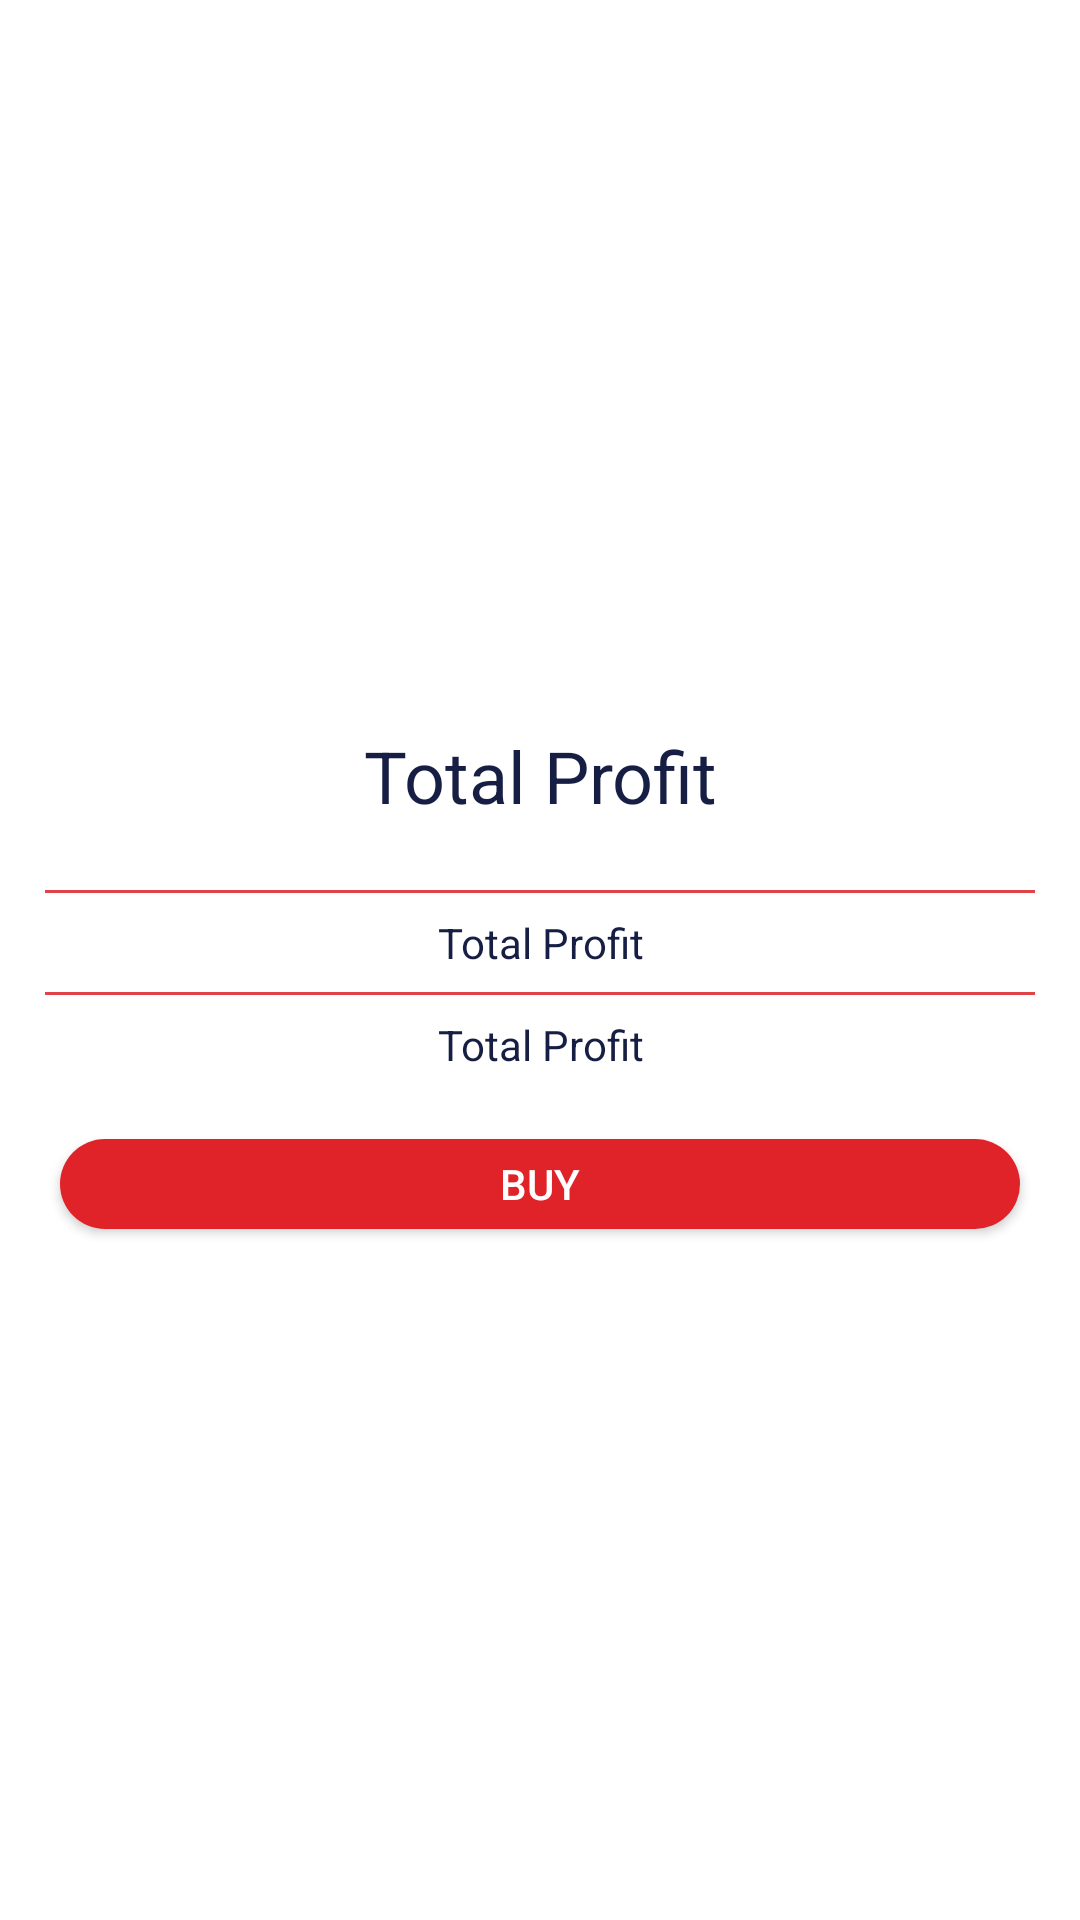

Layout XML and referenced resources for this Android screen:
<!-- AndroidManifest.xml: application theme Theme.CrownTron -->
<!-- res/layout/adapter_package.xml -->
<?xml version="1.0" encoding="utf-8"?>
<LinearLayout
    xmlns:android="http://schemas.android.com/apk/res/android"
    android:layout_width="match_parent"
    android:layout_height="wrap_content"
    android:layout_marginBottom="1sp"
    android:background="@drawable/card_default"
    android:gravity="center_vertical"
    android:orientation="vertical"
    android:padding="10dp"
    android:layout_margin="10dp"
    android:elevation="10dp">

  <Space
      android:layout_width="match_parent"
      android:layout_height="20dp"/>

  <TextView
      android:id="@+id/name"
      android:layout_width="match_parent"
      android:layout_height="wrap_content"
      android:padding="2sp"
      android:text="@string/total_profit"
      android:textSize="24sp"
      android:textAlignment="center"
      android:textColor="@color/resources.text.dark"/>

  <Space
      android:layout_width="match_parent"
      android:layout_height="20dp"/>

  <View
      android:layout_width="match_parent"
      android:layout_height="1dp"
      android:background="@color/primary.light"
      android:layout_marginStart="5dp"
      android:layout_marginEnd="5dp"/>

  <Space
      android:layout_width="match_parent"
      android:layout_height="5dp"/>

  <TextView
      android:id="@+id/description"
      android:layout_width="match_parent"
      android:layout_height="wrap_content"
      android:padding="2sp"
      android:text="@string/total_profit"
      android:textAlignment="center"
      android:textColor="@color/resources.text.dark"/>

  <Space
      android:layout_width="match_parent"
      android:layout_height="5dp"/>

  <View
      android:layout_width="match_parent"
      android:layout_height="1dp"
      android:background="@color/primary.light"
      android:layout_marginStart="5dp"
      android:layout_marginEnd="5dp"/>

  <Space
      android:layout_width="match_parent"
      android:layout_height="5dp"/>

  <TextView
      android:id="@+id/maxProfit"
      android:layout_width="match_parent"
      android:layout_height="wrap_content"
      android:padding="2sp"
      android:text="@string/total_profit"
      android:textAlignment="center"
      android:textColor="@color/resources.text.dark"/>

  <Space
      android:layout_width="match_parent"
      android:layout_height="20dp"/>

  <androidx.appcompat.widget.AppCompatButton
      android:text="@string/buy"
      android:layout_width="match_parent"
      android:layout_height="30dp"
      android:minWidth="120dp"
      android:id="@+id/buttonBuy"
      android:layout_marginStart="10dp"
      android:layout_marginEnd="10dp"
      android:background="@drawable/button_default"
      android:textColor="@color/resources.text"/>

  <Space
      android:layout_width="match_parent"
      android:layout_height="10dp"/>

</LinearLayout>
<!-- resources referenced by this layout -->
<resources>
  <color name="primary.light">#E14247</color>
  <color name="resources.text">#ffff</color>
  <color name="resources.text.dark">#161E43</color>
  <!-- drawable button_default (drawable) -->
  <?xml version="1.0" encoding="utf-8"?>
  <selector xmlns:android="http://schemas.android.com/apk/res/android">
    <item android:state_enabled="false">
      <shape android:shape="rectangle">
        <solid android:color="@color/primary.dark"/>
        <corners android:radius="50dp"/>
      </shape>
    </item>
    <item android:state_pressed="true">
      <shape android:shape="rectangle">
        <solid android:color="@color/primary.dark"/>
        <corners android:radius="50dp"/>
      </shape>
    </item>
    <item>
      <shape android:shape="rectangle">
        <solid android:color="@color/primary"/>
        <corners android:radius="50dp"/>
      </shape>
    </item>
  </selector>
  <string name="buy">Buy</string>
  <string name="total_profit">Total Profit</string>
  <style name="Theme.CrownTron" parent="Theme.MaterialComponents.DayNight.DarkActionBar">
      
      <item name="colorPrimary">@color/primary</item>
      <item name="colorPrimaryVariant">@color/primary.dark</item>
      <item name="colorOnPrimary">@color/primary.light</item>
      
      <item name="colorSecondary">@color/secondary</item>
      <item name="colorSecondaryVariant">@color/secondary.dark</item>
      <item name="colorOnSecondary">@color/secondary.light</item>
      
      <item name="android:statusBarColor">?attr/colorPrimaryVariant</item>
      
      <item name="android:textColor">@color/resources.text</item>
    </style>
  <color name="primary.dark">#C12025</color>
  <color name="primary">#df2329</color>
  <color name="secondary">#E6E6E6</color>
  <color name="secondary.dark">#B8B8B8</color>
  <color name="secondary.light">#FFFFFF</color>
</resources>
